Dataset: training (GitHub, arfianaja/deteksi_jenis_awan). Classes: cumulunimbus, cumulus, nimbostratus, stratocumulus, stratus.

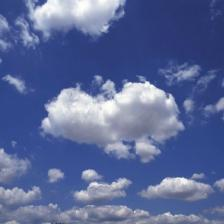
Label: cumulus

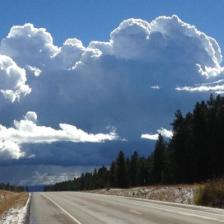
Label: cumulus

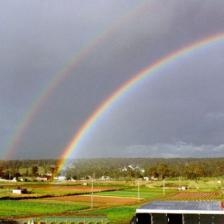
Label: nimbostratus

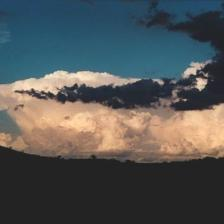
Label: cumulunimbus

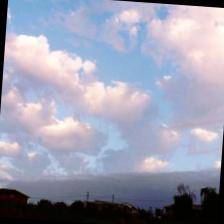
Label: stratocumulus

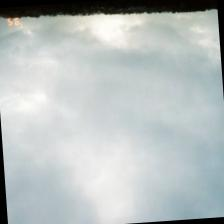
Label: stratus
